Run: headless pygame with SDL's dummy video driver; simulated clock (each Clock.tick advances the game by its frame time, no real sleeping); random seed 0; keys injected as events and as key.get_pressed() state; no mouse input.
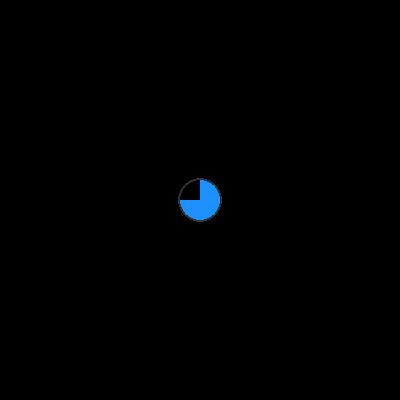
Frame 1 of 4 · flips 1–60 · no input
Frame 2 of 4 · flips 61–180 · tapped SPACE, RETURN · held RIGHT (→), D · screen unchanged from frame 1, image omitted
Frame 3 of 4 · flips 181–300 · held DOWN (↓), S · screen unchanged from frame 2, image omitted
Frame 4 of 4 · flips 301–420 · held LEFT (←), A, UP (↑), W · screen unchanged from frame 3, image omitted

The pygame program that drew these frames:

import pygame
import math

# Инициализация Pygame
pygame.init()

# Размеры окна
width, height = 400, 400
screen = pygame.display.set_mode((width, height))
pygame.display.set_caption("Процентное соотношение круга")

# Цвета
white = (255, 255, 255)
black = (0, 0, 0)
green = (0, 255, 0)


def draw_percentage_circle(surface, color, center, radius, percentage):
    start_angle = -math.pi / 2  # Начинаем с 90 градусов (верх)
    end_angle = start_angle + (2 * math.pi * (percentage / 100))

    points = [center]  # Начальная точка в центре круга
    for angle in range(int(math.degrees(start_angle)), int(math.degrees(end_angle)) + 1):
        rad = math.radians(angle)
        x = int(center[0] + radius * math.cos(rad))
        y = int(center[1] + radius * math.sin(rad))
        points.append((x, y))

    pygame.draw.polygon(surface, color, points)


# Основные параметры
center_x, center_y = width // 2, height // 2
radius = 100
max_value = 100
current_value = 75

running = True
while running:
    for event in pygame.event.get():
        if event.type == pygame.QUIT:
            running = False

    screen.fill(black)
    center_x, center_y = 200, 200
    radius = 20
    start_angle = -math.pi / 2  # Начинаем с 90 градусов (верх)
    end_angle = start_angle + (2 * math.pi * (((current_value / max_value) * 100) / 100))

    points = [[center_x, center_y]]  # Начальная точка в центре круга
    for angle in range(int(math.degrees(start_angle)), int(math.degrees(end_angle)) + 1):
        rad = math.radians(angle)
        x = int(center_x + radius * math.cos(rad))
        y = int(center_y + radius * math.sin(rad))
        points.append((x, y))

    pygame.draw.polygon(screen, (30, 144, 255), points)
    pygame.draw.circle(screen, (50, 50, 50), (center_x, center_y), radius + 2, 2)  # Контур круга
    pygame.display.flip()

pygame.quit()
